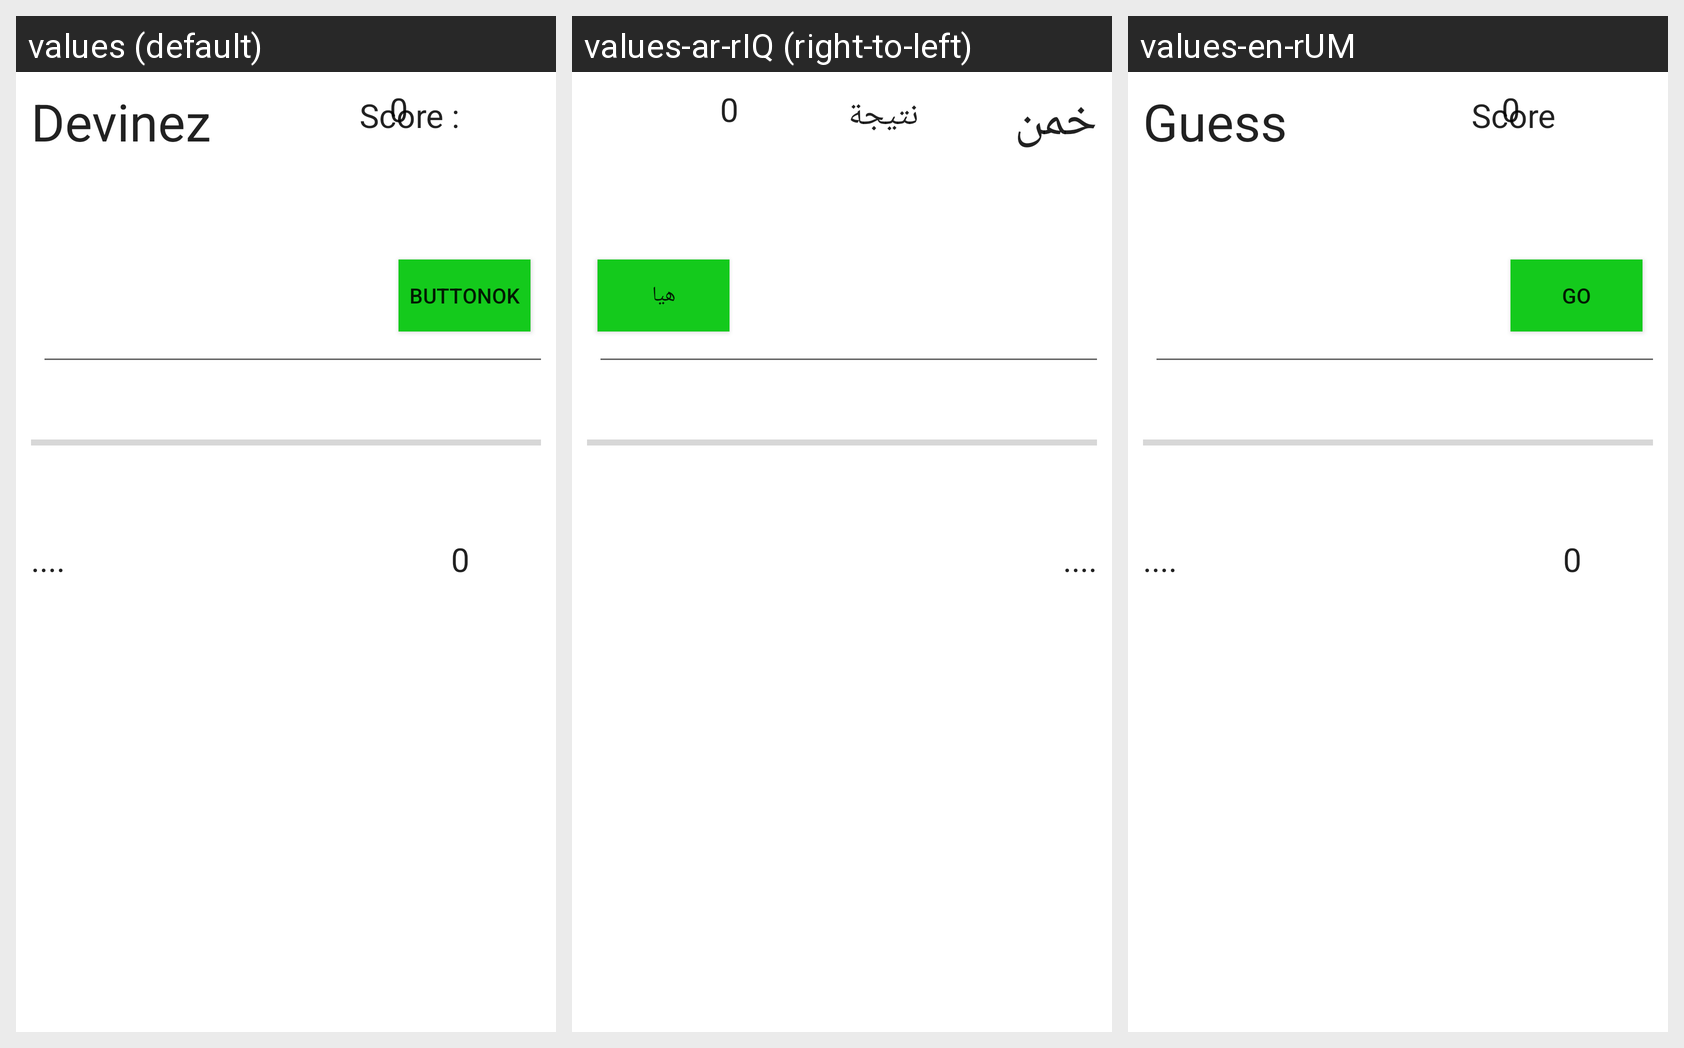

Translations of the strings shown on this Android screen, per locale in the grid:
Android screen res/layout/activity_main.xml rendered under 3 locales, left to right: values (default), values-ar-rIQ (right-to-left), values-en-rUM. Device: Nexus 5 (rendered at 1080×1920; each locale shown at half size, 540×960, under a caption strip naming it); theme Theme.MyFirstGame.
Strings drawn on this screen, with the default value and each locale's value (text and hints the layout hard-codes, and strings that could not be matched under every locale, appear in the picture but are not listed):

str_devinez
  values: Devinez
  values-ar-rIQ: خمن
  values-en-rUM: Guess

str_buttonok
  values: buttonOK
  values-ar-rIQ: هيا
  values-en-rUM: Go
